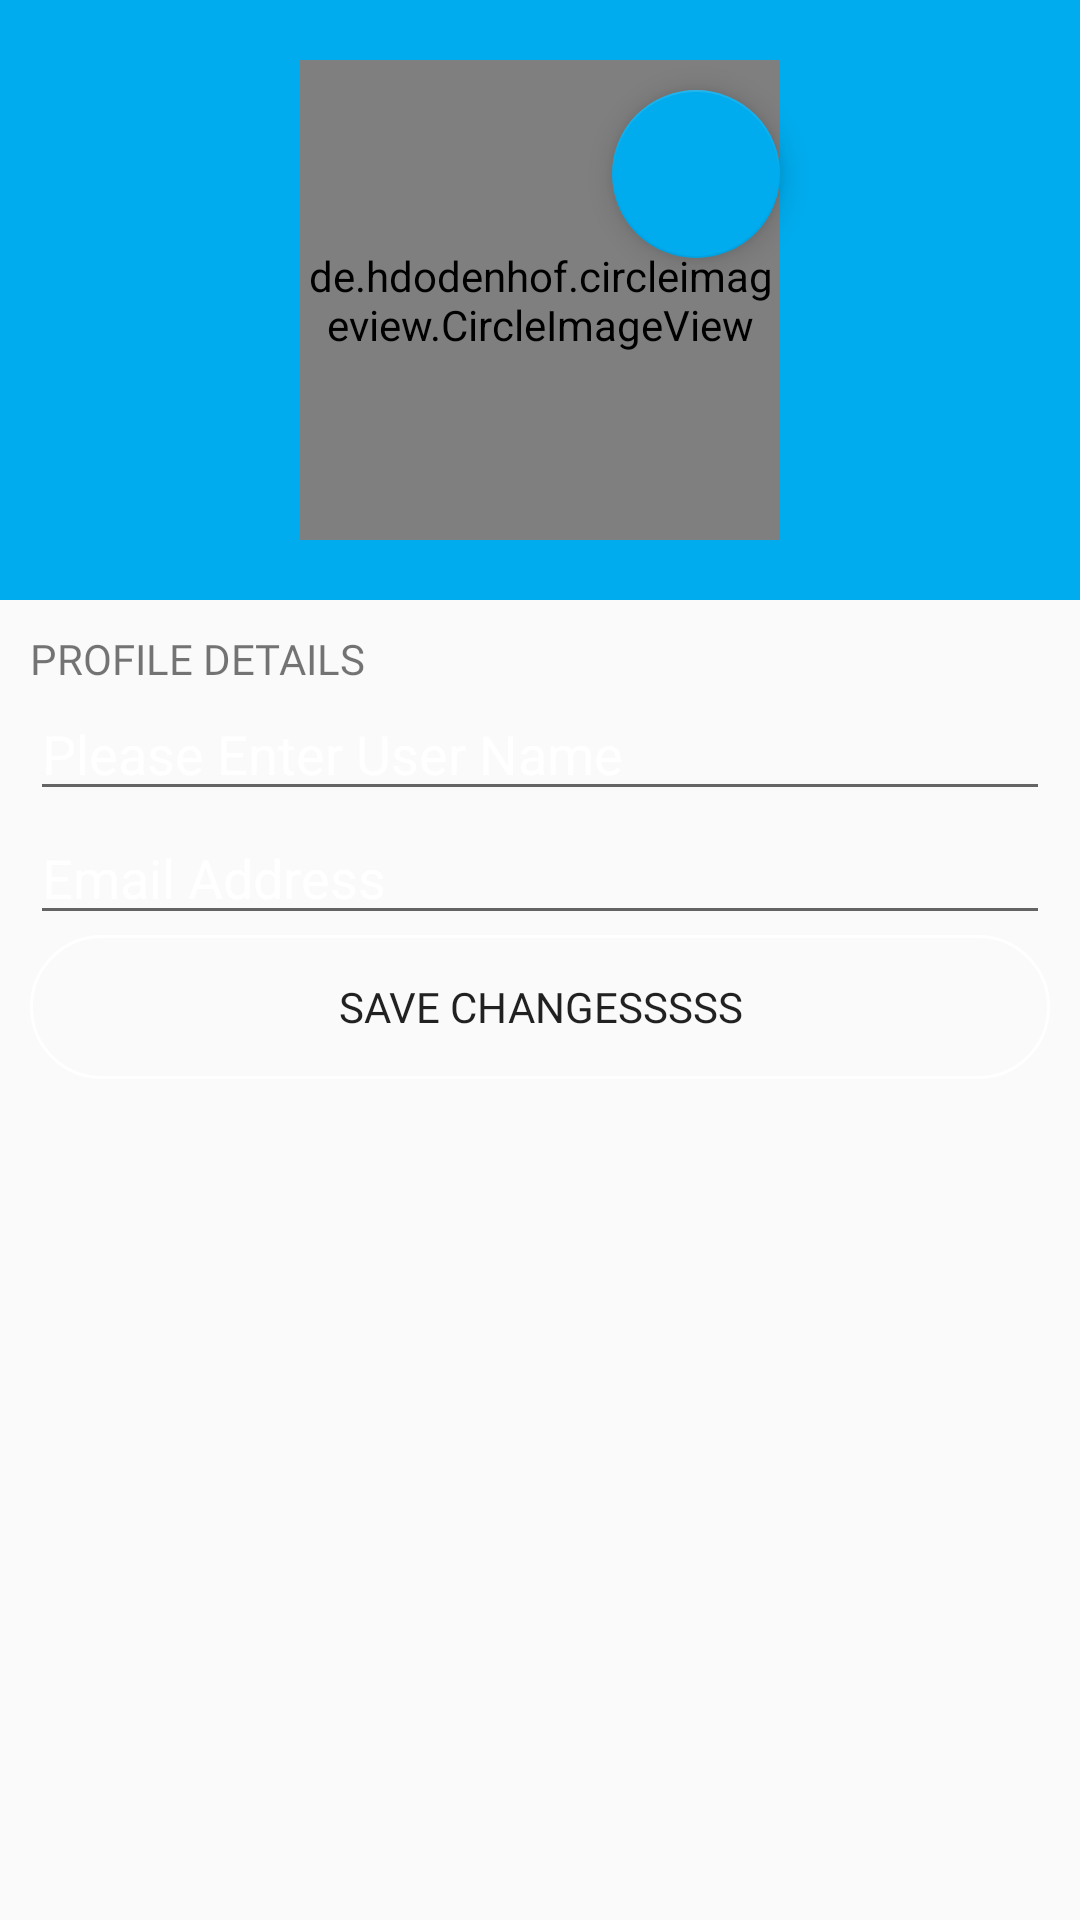

Here is an Android app screen rendered from its layout file. Give the layout XML and the strings, colors and styles it references.
<!-- AndroidManifest.xml: application theme Theme.TemaDiplomes.NoActionBar -->
<!-- res/layout/editprofile_layout.xml -->
<?xml version="1.0" encoding="utf-8"?>
<RelativeLayout xmlns:android="http://schemas.android.com/apk/res/android"
    xmlns:app="http://schemas.android.com/apk/res-auto"
    xmlns:tools="http://schemas.android.com/tools"
    android:id="@+id/activity_profile"
    android:layout_width="match_parent"
    android:layout_height="match_parent"
    android:orientation="vertical"
    tools:context=".EditProfileActivity">

    <View
        android:id="@+id/view"
        android:layout_width="match_parent"
        android:layout_height="200dp"
        android:layout_alignParentStart="true"
        android:layout_alignParentTop="true"
        android:layout_marginBottom="50dp"
        android:background="@color/twitterBlue" />





        <RelativeLayout
            android:id="@+id/linear_account"
            android:layout_width="match_parent"
            android:layout_height="match_parent"
            android:orientation="vertical">
            <LinearLayout
                android:layout_width="match_parent"
                android:layout_height="match_parent"
                android:layout_marginTop="100dp"
                android:orientation="vertical">
                <LinearLayout
                    android:layout_width="match_parent"
                    android:layout_height="match_parent"
                    android:layout_marginLeft="10dp"
                    android:layout_marginTop="100dp"
                    android:layout_marginRight="10dp"
                    android:orientation="vertical">
                    <TextView
                        android:layout_width="match_parent"
                        android:layout_height="wrap_content"
                        android:layout_marginTop="10dp"
                        android:fontFamily="@font/montserratlight"
                        android:text="PROFILE DETAILS" />
                    <EditText
                        android:id="@+id/username"
                        android:layout_width="match_parent"
                        android:layout_height="wrap_content"
                        android:hint="Please Enter User Name"
                        android:imeOptions="actionNext"
                        android:textColorHint="@color/white" />
                    <EditText
                        android:id="@+id/email"
                        android:layout_width="match_parent"
                        android:layout_height="wrap_content"
                        android:hint="Email Address"
                        android:imeOptions="actionNext"
                        android:inputType="textEmailAddress"
                        android:textColorHint="@color/white" />

                    <Button
                        android:layout_width="match_parent"
                        android:layout_height="wrap_content"
                        android:text="SAVE CHANGESssss"
                        android:id="@+id/saveChanges"
                        android:fontFamily="@font/montserratlight"
                        android:background="@drawable/button"/>
                </LinearLayout>
            </LinearLayout>

            <RelativeLayout
                android:layout_width="match_parent"
                android:layout_height="200dp"
                android:layout_alignParentStart="true"
                android:layout_alignParentTop="true"
                android:gravity="center_vertical">
                <de.hdodenhof.circleimageview.CircleImageView
                    android:id="@+id/imageview_account_profile"
                    android:layout_width="160dp"
                    android:layout_height="160dp"
                    android:layout_alignParentTop="true"
                    android:layout_centerHorizontal="true"
                    android:src="@drawable/grogu"
                    app:civ_border_color="#FFFFFF"
                    app:civ_border_width="2dp" />
                <com.google.android.material.floatingactionbutton.FloatingActionButton
                    android:id="@+id/floatingActionButton"
                    android:layout_width="wrap_content"
                    android:layout_height="wrap_content"
                    android:layout_alignEnd="@+id/imageview_account_profile"
                    android:layout_alignParentTop="true"
                    android:layout_marginTop="10dp"
                    android:src="@drawable/ic_edit" />
            </RelativeLayout>
        </RelativeLayout>

</RelativeLayout>
<!-- resources referenced by this layout -->
<resources>
  <color name="twitterBlue">#00ACEE</color>
  <color name="white">#FFFFFFFF</color>
  <!-- drawable button (drawable) -->
  <?xml version="1.0" encoding="utf-8"?>
  <selector xmlns:android="http://schemas.android.com/apk/res/android">
  
  
  
  
  
  
  
  
  
  
  
      <item>
          <shape android:shape="rectangle" android:color="@android:color/transparent">
              <corners android:radius="400dp"/>
              <stroke android:width="1dp"
                  android:color="@color/white"/>
          </shape>
      </item>
  </selector>
  <!-- drawable grogu: png bitmap (drawable-v24, 222998 bytes) -->
  <style name="Theme.TemaDiplomes.NoActionBar">
          <item name="windowActionBar">false</item>
          <item name="windowNoTitle">true</item>
      </style>
</resources>
